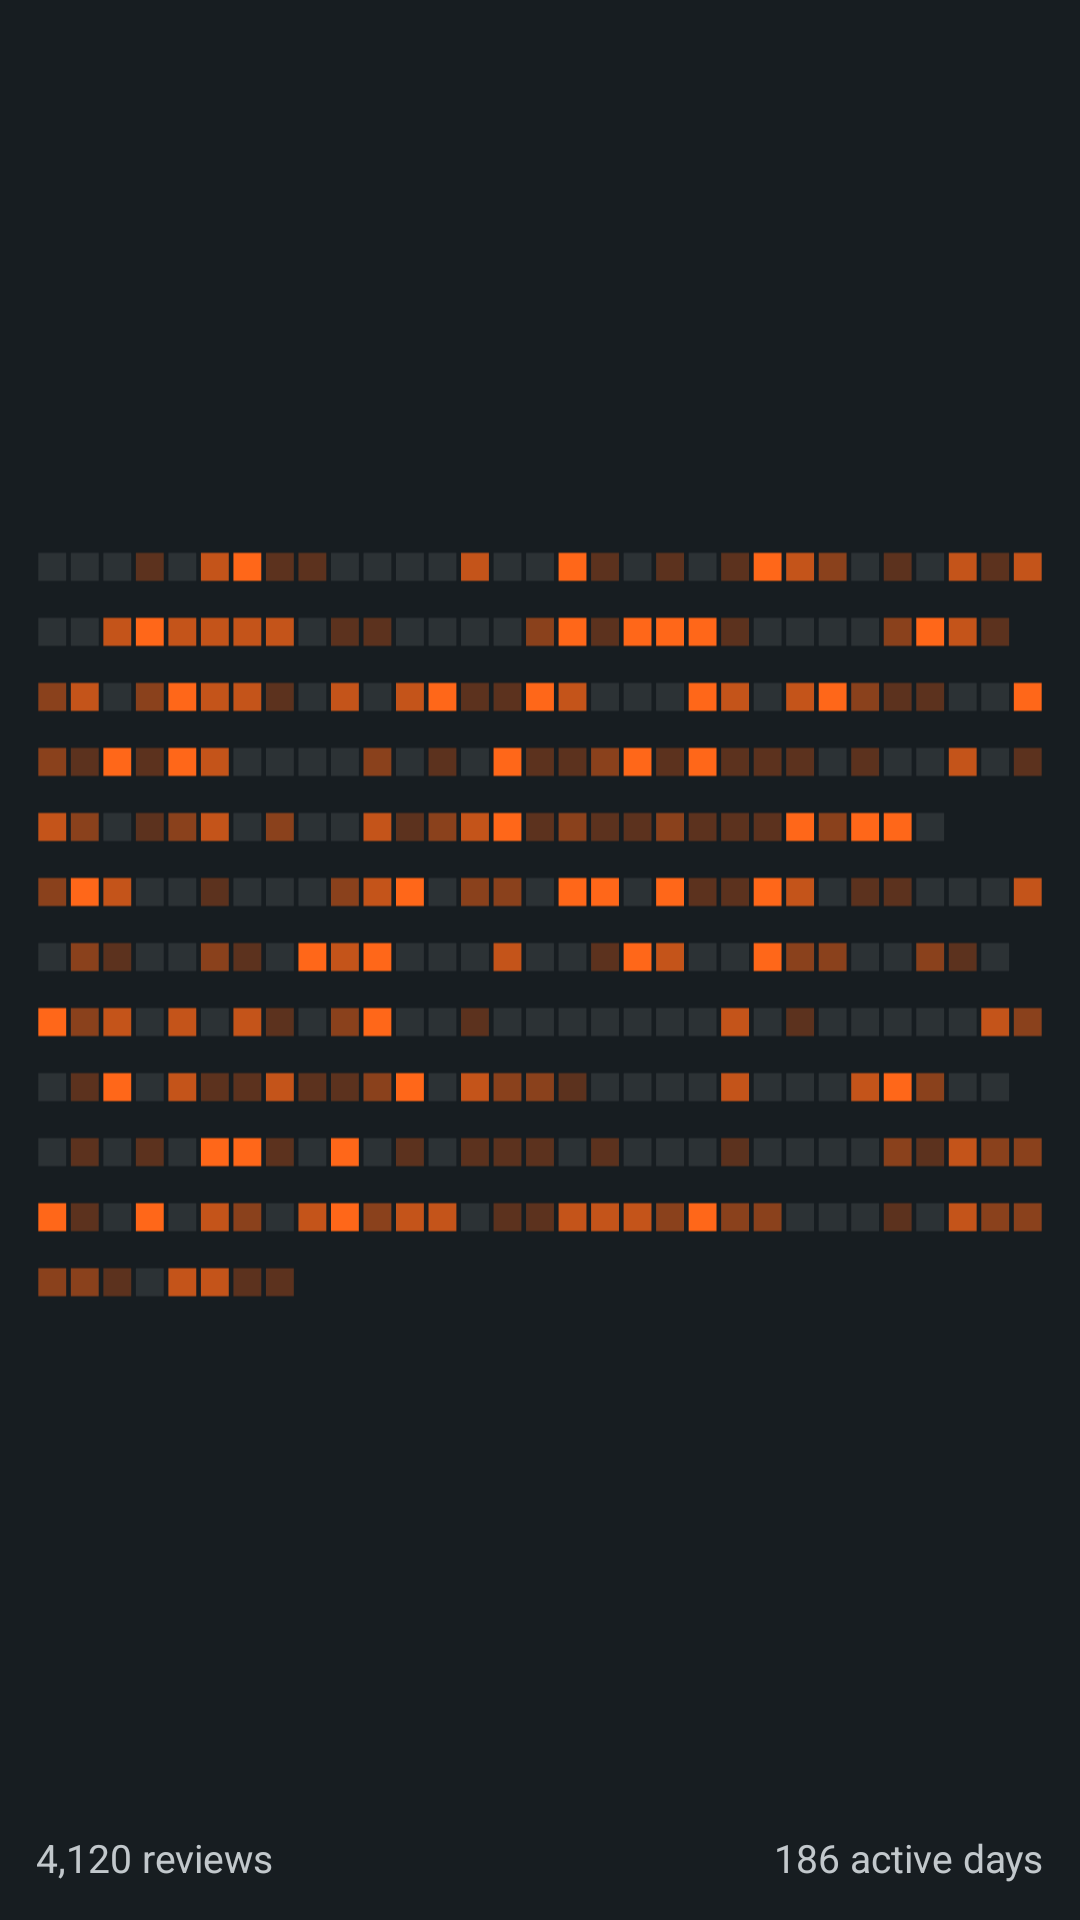

Write the Android layout XML for this screen, with the resource values it uses.
<!-- AndroidManifest.xml: application theme Theme.FlashcardsOpenSourceApp -->
<!-- res/layout/year_widget_preview.xml -->
<?xml version="1.0" encoding="utf-8"?>
<LinearLayout xmlns:android="http://schemas.android.com/apk/res/android"
    xmlns:tools="http://schemas.android.com/tools"
    android:id="@android:id/background"
    android:layout_width="match_parent"
    android:layout_height="match_parent"
    android:background="@color/review_widget_background"
    android:orientation="vertical"
    android:padding="12dp"
    tools:ignore="Overdraw">

    <ImageView
        android:layout_width="match_parent"
        android:layout_height="0dp"
        android:layout_weight="1"
        android:importantForAccessibility="no"
        android:scaleType="fitCenter"
        android:src="@drawable/year_widget_preview_grid" />

    <LinearLayout
        android:layout_width="match_parent"
        android:layout_height="wrap_content"
        android:layout_marginTop="6dp"
        android:orientation="horizontal">

        <TextView
            android:layout_width="0dp"
            android:layout_height="wrap_content"
            android:layout_weight="1"
            android:text="@string/year_widget_preview_reviews"
            android:textColor="@color/review_widget_on_surface_variant"
            android:textSize="13sp" />

        <TextView
            android:layout_width="wrap_content"
            android:layout_height="wrap_content"
            android:text="@string/year_widget_preview_active_days"
            android:textColor="@color/review_widget_on_surface_variant"
            android:textSize="13sp" />
    </LinearLayout>
</LinearLayout>
<!-- resources referenced by this layout -->
<resources>
  <color name="review_widget_background">#171D21</color>
  <color name="review_widget_on_surface_variant">#C2C8CC</color>
  <!-- drawable year_widget_preview_grid: vector/xml drawable (drawable, 7668 chars, omitted) -->
  <string name="year_widget_preview_active_days">186 active days</string>
  <string name="year_widget_preview_reviews">4,120 reviews</string>
  <style name="Theme.FlashcardsOpenSourceApp" parent="@android:style/Theme.DeviceDefault.NoActionBar">
          <item name="android:windowBackground">@color/launch_background</item>
          <item name="android:statusBarColor">@android:color/transparent</item>
          <item name="android:navigationBarColor">@android:color/transparent</item>
          <item name="android:windowLightStatusBar" tools:targetApi="23">false</item>
          <item name="android:windowLightNavigationBar" tools:targetApi="27">false</item>
      </style>
  <color name="launch_background">#101417</color>
</resources>
